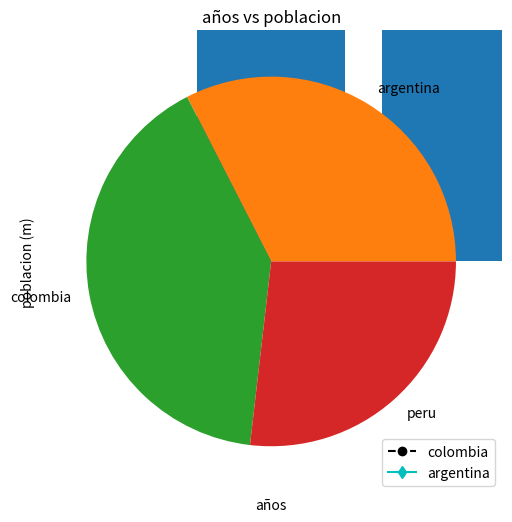

Here is the Python script that generated this plot:
import matplotlib.pyplot as plt
plt.figure(figsize=(10, 6))
# pais 1
x = [2016,2017,2018,2019,2020,2021]
y = [42,43,45,47,48,50]

# pais 2
x2 = [2016,2017,2018,2019,2020,2021]
y2 = [43,43,44,44,45,45]

plt.plot(x, y, marker='o',linestyle='--',color='k', label='colombia')
plt.plot(x2, y2, marker='d',linestyle='-',color='c', label='argentina')


plt.xlabel('años')
plt.ylabel('poblacion (m)')
plt.title('años vs poblacion')
plt.legend(loc='lower right')
plt.yticks([41,45,48,51])

plt.savefig('grafica1.png')

plt.show()

x = ['argentina','colombia','peru']
y = [40,50,33]

plt.bar(x, y)
plt.show()

plt.pie(y, labels=x)
plt.show()